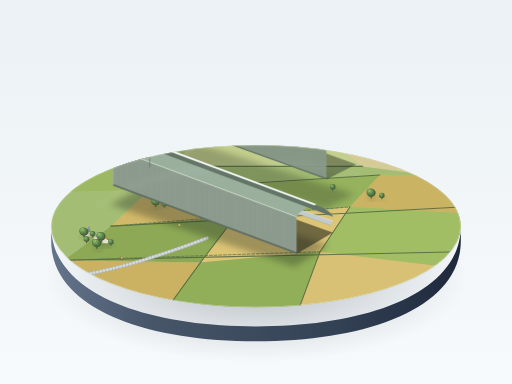
t = 0.00 s
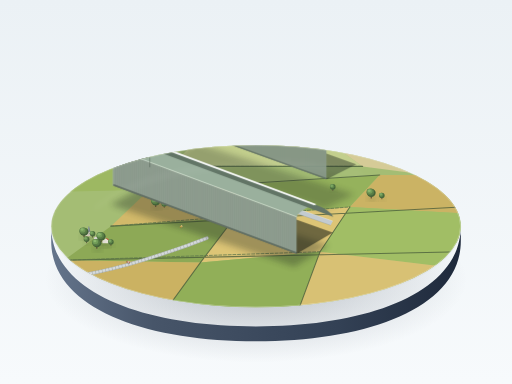
t = 1.32 s
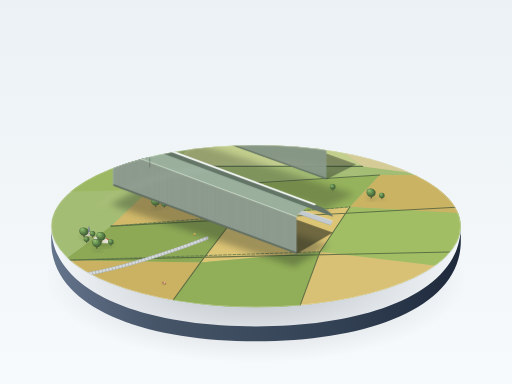
t = 3.97 s
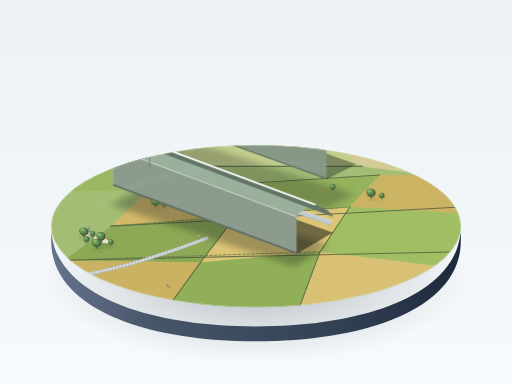
t = 5.29 s
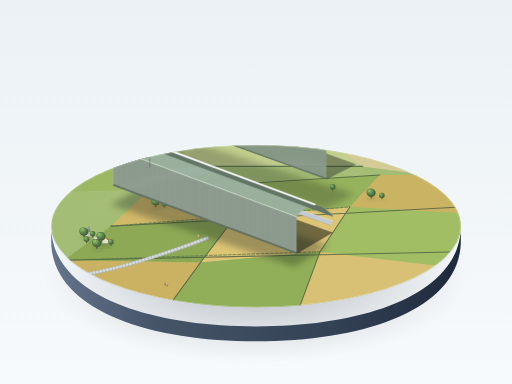
t = 6.21 s
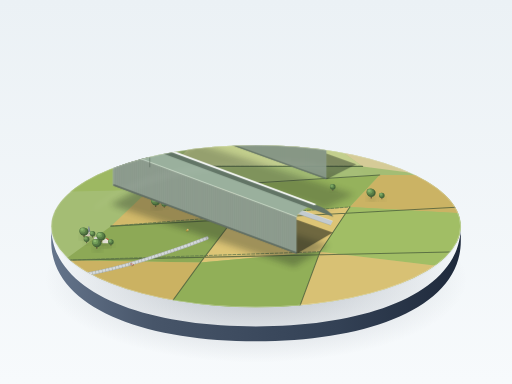
t = 8.86 s

The animated SVG that drew these frames (rendered in a browser with its animation timeline set to each time). Animation: 3 CSS @keyframes rules; frames cover the first 8.86 s, repeats indefinitely.

<svg xmlns="http://www.w3.org/2000/svg" viewBox="0 0 1200 900" width="100%" height="100%">
  <defs>
    <!-- Background clean studio gradient -->
    <linearGradient id="bgGrad" x1="0" y1="0" x2="0" y2="1">
      <stop offset="0%" stop-color="#ebf1f5" />
      <stop offset="100%" stop-color="#f7fafc" />
    </linearGradient>

    <!-- Base Cylinder Gradients -->
    <radialGradient id="baseFloorDrop" cx="50%" cy="50%" r="50%">
      <stop offset="0%" stop-color="#2d3748" stop-opacity="0.32" />
      <stop offset="60%" stop-color="#2d3748" stop-opacity="0.12" />
      <stop offset="100%" stop-color="#2d3748" stop-opacity="0" />
    </radialGradient>

    <linearGradient id="baseBevelGrad" x1="0" y1="0" x2="0" y2="1">
      <stop offset="0%" stop-color="#ffffff" stop-opacity="0.9" />
      <stop offset="100%" stop-color="#c8d1d9" stop-opacity="0.2" />
    </linearGradient>

    <linearGradient id="baseRimGrad" x1="0" y1="0" x2="1" y2="0">
      <stop offset="0%" stop-color="#64748b" />
      <stop offset="25%" stop-color="#475569" />
      <stop offset="70%" stop-color="#334155" />
      <stop offset="100%" stop-color="#1e293b" />
    </linearGradient>

    <!-- Filters for soft diorama cast shadows -->
    <filter id="shadowBlur" x="-20%" y="-20%" width="150%" height="150%">
      <feGaussianBlur in="SourceAlpha" stdDeviation="7" />
      <feColorMatrix type="matrix" values="0 0 0 0 0.12   0 0 0 0 0.18   0 0 0 0 0.22  0 0 0 0.42 0" />
      <feOffset dx="16" dy="18" />
      <feBlend in="SourceGraphic" in2="blurOut" mode="normal" />
    </filter>

    <filter id="softShadow" x="-30%" y="-30%" width="160%" height="160%">
      <feGaussianBlur stdDeviation="8" />
    </filter>

    <!-- Pattern for Vertical Ribs on Lit Wall -->
    <pattern id="ribPattern" width="4.5" height="100" patternUnits="userSpaceOnUse" patternTransform="rotate(0)">
      <line x1="0" y1="0" x2="0" y2="100" stroke="#5d6f61" stroke-width="0.9" />
      <line x1="1" y1="0" x2="1" y2="100" stroke="#9bb19c" stroke-width="0.6" stroke-opacity="0.7" />
    </pattern>

    <!-- Pattern for Hangar Sliding Door Horizontal Corrugation -->
    <pattern id="doorCorrugation" width="100" height="2.8" patternUnits="userSpaceOnUse">
      <line x1="0" y1="1.4" x2="100" y2="1.4" stroke="#5a6a5d" stroke-width="0.75" />
      <line x1="0" y1="2.2" x2="100" y2="2.2" stroke="#a3b4a4" stroke-width="0.5" stroke-opacity="0.6" />
    </pattern>

    <!-- Stylized Miniature Tree Definition -->
    <g id="miniTreeLarge">
      <ellipse cx="2" cy="10" rx="9" ry="5" fill="#2d422a" opacity="0.3" filter="url(#softShadow)" />
      <path d="M0,0 L0,9" stroke="#544131" stroke-width="2.5" stroke-linecap="round" />
      <!-- Sphere layers for leafy canopy -->
      <ellipse cx="0" cy="-3" rx="10.5" ry="9.5" fill="#446338" />
      <ellipse cx="-2" cy="-5" rx="9" ry="8" fill="#587d46" />
      <ellipse cx="-3.5" cy="-6.5" rx="6.5" ry="5.5" fill="#719c58" />
      <ellipse cx="-4.5" cy="-8" rx="3.5" ry="3" fill="#8cb86e" />
    </g>

    <g id="miniTreeSmall">
      <ellipse cx="1" cy="6" rx="6" ry="3.5" fill="#2d422a" opacity="0.25" filter="url(#softShadow)" />
      <path d="M0,0 L0,6" stroke="#544131" stroke-width="1.8" stroke-linecap="round" />
      <circle cx="0" cy="-2" r="6.5" fill="#48693b" />
      <circle cx="-1.5" cy="-3.5" r="5" fill="#62894d" />
      <circle cx="-2.5" cy="-4.5" r="3" fill="#7ca862" />
    </g>

    <style><![CDATA[
      /* Smooth SMIL & Keyframes animation */
      @keyframes carMove1 {
        0% { transform: translate(0px, 0px); }
        48% { transform: translate(110px, 64px); }
        52% { transform: translate(110px, 64px); }
        100% { transform: translate(0px, 0px); }
      }
      @keyframes carMove2 {
        0% { transform: translate(0px, 0px); }
        46% { transform: translate(-80px, -46px); }
        54% { transform: translate(-80px, -46px); }
        100% { transform: translate(0px, 0px); }
      }
      @keyframes carMove3 {
        0% { transform: translate(0px, 0px); }
        50% { transform: translate(45px, 26px); }
        100% { transform: translate(0px, 0px); }
      }
      .anim-car1 {
        animation: carMove1 10.5s ease-in-out infinite;
      }
      .anim-car2 {
        animation: carMove2 8.5s ease-in-out infinite;
      }
      .anim-car3 {
        animation: carMove3 11.5s ease-in-out infinite;
      }
    ]]></style>
  </defs>

  <!-- Clean Canvas Background -->
  <rect width="1200" height="900" fill="url(#bgGrad)" />

  <!-- Base Table Soft Drop Shadow -->
  <ellipse cx="600" cy="655" rx="495" ry="195" fill="url(#baseFloorDrop)" />

  <!-- Circular Pedestal / Diorama Base Thickness (Extruded Cylinder Rim) -->
  <path d="M 120,530
           C 120,685 335,765 600,765
           C 865,765 1080,685 1080,530
           L 1080,565
           C 1080,720 865,800 600,800
           C 335,800 120,720 120,565 Z"
        fill="url(#baseRimGrad)" />

  <!-- Pedestal Bevel Highlight Line -->
  <ellipse cx="600" cy="532" rx="480" ry="190" fill="none" stroke="url(#baseBevelGrad)" stroke-width="2.5" />

  <!-- ==================== CLIPPED DIORAMA TOP SURFACE ==================== -->
  <g>
    <clipPath id="pedestalClip">
      <ellipse cx="600" cy="530" rx="480" ry="190" />
    </clipPath>

    <g clip-path="url(#pedestalClip)">
      <!-- Far Backdrop Base Tint -->
      <rect x="100" y="320" width="1000" height="420" fill="#a4bd74" />

      <!-- Field Patchwork 1: Light Yellowish Green (#9db862) and Golden Wheat (#d2b96a) -->
      <!-- Back Far Fields (Low Saturation & Air Perspective) -->
      <polygon points="450,340 780,340 850,390 400,390" fill="#cbd494" opacity="0.8" />
      <polygon points="780,340 1080,340 1080,420 850,390" fill="#e2cfa0" opacity="0.8" />
      <polygon points="120,400 400,390 350,445 120,450" fill="#9db862" />

      <!-- Middle & Foreground Field Plots (Distinct Agrarian Geometries) -->
      <polygon points="350,445 610,430 550,510 260,530" fill="#d2b96a" />
      <polygon points="610,430 890,410 820,485 550,510" fill="#95b25c" />
      <polygon points="890,410 1080,410 1080,500 820,485" fill="#cbb364" />

      <polygon points="260,530 550,510 470,615 150,610" fill="#8da956" />
      <polygon points="550,510 820,485 750,590 470,615" fill="#ddc576" />
      <polygon points="820,485 1080,500 1080,630 750,590" fill="#a1be65" />

      <polygon points="150,610 470,615 390,725 120,680" fill="#cbb262" />
      <polygon points="470,615 750,590 700,725 390,725" fill="#91af58" />
      <polygon points="750,590 1080,630 1080,740 700,725" fill="#d8c174" />

      <!-- Fine Hedgerows separating agricultural plots -->
      <path d="M 400,390 L 850,390 M 350,445 L 890,410 M 260,530 L 1080,485 M 150,610 L 1080,590 M 470,615 L 390,725 M 550,510 L 470,615 M 610,430 L 550,510 M 820,485 L 750,590 M 750,590 L 700,725"
            stroke="#455938" stroke-width="2.5" stroke-linecap="round" stroke-opacity="0.75" />
      <!-- Subtle hedge shrubs along lines -->
      <path d="M 400,390 L 850,390 M 260,530 L 820,485 M 150,610 L 750,590"
            stroke="#5c754a" stroke-width="1.8" stroke-dasharray="7,4" stroke-linecap="round" />

      <!-- Country Approach Road (from rim towards hangars) -->
      <path d="M 160,650 C 260,635 340,610 440,575 L 485,558"
            fill="none" stroke="#b8bec2" stroke-width="8" stroke-linecap="round" />
      <path d="M 160,650 C 260,635 340,610 440,575 L 485,558"
            fill="none" stroke="#d5dadc" stroke-width="5" stroke-linecap="round" />
      <!-- Road Shoulder / Dirt Track -->
      <path d="M 160,650 C 260,635 340,610 440,575 L 485,558"
            fill="none" stroke="#87917e" stroke-width="9.5" stroke-dasharray="2,6" stroke-opacity="0.4" />

      <!-- ==================== CAST SHADOWS OF HANGARS ==================== -->
      <!-- Soft ambient occlusion & directional sunlight shadow cast to right/rear -->
      <!-- Far Hangar 2 Shadow -->
      <polygon points="460,335 830,455 760,490 390,370" fill="#202b21" opacity="0.28" filter="url(#softShadow)" />
      <!-- Near Hangar 1 Shadow -->
      <polygon points="340,435 770,575 690,625 260,480" fill="#202b21" opacity="0.33" filter="url(#softShadow)" />

      <!-- ==================== CENTRAL STRAIGHT SERVICE ROAD ==================== -->
      <!-- Road between the two hangars on the narrow strip -->
      <!-- Straight service road between sheds: (X1,Y1) ~ (430, 400) to (760, 520) -->
      <polygon points="440,400 780,518 775,528 435,410" fill="#c3cbd0" />
      <line x1="440" y1="400" x2="780" y2="518" stroke="#ffffff" stroke-width="1" stroke-opacity="0.6" />
      <line x1="435" y1="410" x2="775" y2="528" stroke="#8c979e" stroke-width="0.8" />

      <!-- ==================== TINY VILLAGE CORNER (Left Fore/Midground) ==================== -->
      <!-- Cottages height <= 1/10 hangar height (~10px max height), small church tower, rounded trees -->
      <g id="villageCluster" transform="translate(195, 545)">
        <!-- Shadows for cottages -->
        <rect x="5" y="8" width="16" height="10" fill="#2b3b24" opacity="0.3" filter="url(#softShadow)" />
        <rect x="25" y="16" width="14" height="9" fill="#2b3b24" opacity="0.3" filter="url(#softShadow)" />
        <rect x="44" y="24" width="18" height="11" fill="#2b3b24" opacity="0.3" filter="url(#softShadow)" />
        <ellipse cx="14" cy="2" rx="4" ry="2" fill="#2b3b24" opacity="0.3" filter="url(#softShadow)" />

        <!-- Cottage 1 -->
        <polygon points="5,4 12,0 19,4 19,9 5,9" fill="#e6d5be" />
        <polygon points="5,4 12,0 12,5 5,9" fill="#f4ebd9" />
        <polygon points="12,0 19,4 21,3 14,-1" fill="#a44330" /> <!-- terracotta roof lit -->
        <polygon points="5,4 12,0 14,-1 7,3" fill="#c4563f" /> <!-- roof shaded -->

        <!-- Cottage 2 -->
        <polygon points="25,12 32,8 39,12 39,17 25,17" fill="#dfdcd3" />
        <polygon points="25,12 32,8 34,7 27,11" fill="#9e3a29" />
        <polygon points="32,8 39,12 41,11 34,7" fill="#bc4c37" />

        <!-- Cottage 3 -->
        <polygon points="45,19 53,14 61,19 61,25 45,25" fill="#f0eae1" />
        <polygon points="45,19 53,14 55,13 47,18" fill="#a84332" />
        <polygon points="53,14 61,19 63,18 55,13" fill="#cc5944" />

        <!-- Tiny Church with Spire (Tower height ~14px) -->
        <polygon points="10,-2 17,-2 17,7 10,7" fill="#d1cbbf" />
        <polygon points="10,-2 13,-4 17,-2 17,0 10,0" fill="#b8b0a2" />
        <!-- Church Steeple -->
        <polygon points="10,-2 13.5,-16 17,-2" fill="#78828a" />
        <polygon points="10,-2 13.5,-16 13.5,-2" fill="#8f9ba5" /> <!-- steeple lit side -->

        <!-- Trees clustered around village -->
        <use href="#miniTreeLarge" x="2" y="1" />
        <use href="#miniTreeSmall" x="22" y="5" />
        <use href="#miniTreeLarge" x="42" y="12" />
        <use href="#miniTreeSmall" x="65" y="24" />
        <use href="#miniTreeLarge" x="32" y="28" />
        <use href="#miniTreeSmall" x="8" y="18" />
      </g>

      <!-- Few Standalone Trees in hedgerows / open field -->
      <use href="#miniTreeLarge" x="365" y="475" />
      <use href="#miniTreeSmall" x="385" y="480" />
      <use href="#miniTreeSmall" x="780" y="440" />
      <use href="#miniTreeLarge" x="870" y="455" />
      <use href="#miniTreeSmall" x="895" y="460" />

      <!-- ==================== TINY MOVING VEHICLES ==================== -->
      <!-- Car 1: Approaching the sheds along country road -->
      <g class="anim-car1">
        <g transform="translate(285, 605) rotate(29)">
          <!-- Vehicle cast shadow -->
          <ellipse cx="0" cy="1.5" rx="4.5" ry="2.2" fill="#1b241c" opacity="0.4" />
          <!-- Car body: tiny diorama micro sedan -->
          <rect x="-3.5" y="-1.8" width="7" height="3.6" rx="1" fill="#b93826" />
          <rect x="-1.5" y="-1.3" width="3.5" height="2.6" rx="0.5" fill="#eef5f8" />
          <!-- Tiny bright roof highlight -->
          <line x1="-1.5" y1="-1.4" x2="2" y2="-1.4" stroke="#ffffff" stroke-width="0.6" stroke-opacity="0.9" />
        </g>
      </g>

      <!-- Car 2: Moving along the straight road between hangars -->
      <g class="anim-car2">
        <g transform="translate(680, 485) rotate(21)">
          <ellipse cx="0" cy="1.2" rx="4.2" ry="2" fill="#1b241c" opacity="0.38" />
          <rect x="-3" y="-1.6" width="6.5" height="3.2" rx="0.9" fill="#2d6496" />
          <rect x="-1.2" y="-1.2" width="3.2" height="2.4" rx="0.5" fill="#e6f1f7" />
          <line x1="-1.2" y1="-1.2" x2="2" y2="-1.2" stroke="#ffffff" stroke-width="0.5" stroke-opacity="0.8" />
        </g>
      </g>

      <!-- Car 3: Secondary service van parked/slow moving near gate apron -->
      <g class="anim-car3">
        <g transform="translate(420, 528) rotate(-40)">
          <ellipse cx="0" cy="1.2" rx="4" ry="2" fill="#1b241c" opacity="0.35" />
          <rect x="-3" y="-1.8" width="6" height="3.6" rx="0.8" fill="#d99b26" />
          <rect x="0" y="-1.4" width="2" height="2.8" rx="0.4" fill="#ffffff" />
        </g>
      </g>

      <!-- ==================== HANGAR 2 (FAR SISTER SHED) ==================== -->
      <!-- Parallel, slightly shorter in perspective, slightly air-perspective softened -->
      <g id="HangarFar" opacity="0.94">
        <!-- Contact Ambient Occlusion Under Far Hangar -->
        <polygon points="460,250 835,385 765,420 390,285" fill="#1e281f" opacity="0.45" />

        <!-- 1. End Wall (Facing Viewer/South-East端面) -->
        <!-- Gable profile: Vertical side walls + shallow dual-slope arched pitch roof + rounded ridge -->
        <!-- Door Frame Architrave / Gable End Face -->
        <!-- Base corners: (390, 285) to (460, 250); Height to eaves: ~72px; Apex: ~95px -->
        <path d="M 390,285
                 L 390,213
                 C 395,200 418,191 425,190
                 C 432,191 455,200 460,213
                 L 460,250 Z"
              fill="#526155" />

        <!-- Massive Sliding Sectional End Doors (Closed with fine vertical splits, height = 3/4 hangar) -->
        <!-- Door aperture outline -->
        <path d="M 395,282
                 L 395,228
                 C 405,223 445,223 455,228
                 L 455,252 Z"
              fill="#425045" />
        <!-- Massive Leaves (Slightly lighter grey-green #7a8c7e with horizontal corrugations) -->
        <g>
          <!-- Leaf 1 -->
          <polygon points="396,281 396,229 410,227 410,274" fill="#758778" />
          <polygon points="396,281 396,229 410,227 410,274" fill="url(#doorCorrugation)" opacity="0.5" />
          <!-- Leaf 2 -->
          <polygon points="411,274 411,227 425,226 425,267" fill="#7e9081" />
          <polygon points="411,274 411,227 425,226 425,267" fill="url(#doorCorrugation)" opacity="0.5" />
          <!-- Center Split Gap Line -->
          <line x1="425.5" y1="226" x2="425.5" y2="267" stroke="#253127" stroke-width="0.9" />
          <!-- Leaf 3 -->
          <polygon points="426,267 426,226 440,227 440,260" fill="#7b8d7e" />
          <polygon points="426,267 426,226 440,227 440,260" fill="url(#doorCorrugation)" opacity="0.5" />
          <!-- Leaf 4 -->
          <polygon points="441,260 441,227 454,229 454,253" fill="#738475" />
          <polygon points="441,260 441,227 454,229 454,253" fill="url(#doorCorrugation)" opacity="0.5" />

          <!-- Vertical splits between door leaves -->
          <line x1="410.5" y1="227" x2="410.5" y2="274" stroke="#364338" stroke-width="0.8" />
          <line x1="440.5" y1="227" x2="440.5" y2="260" stroke="#364338" stroke-width="0.8" />
          <!-- Head beam track -->
          <path d="M 394,228 Q 425,224 456,228" stroke="#354237" stroke-width="2.2" fill="none" />
          <path d="M 394,227 Q 425,223 456,227" stroke="#8fa091" stroke-width="0.7" fill="none" />
        </g>

        <!-- 2. Far Hangar Long Side Wall (Lit Flank #8f9d90) -->
        <polygon points="390,285 390,213 765,348 765,420" fill="#849586" />
        <!-- Vertical structural ribs along entire length -->
        <polygon points="390,285 390,213 765,348 765,420" fill="url(#ribPattern)" opacity="0.85" />
        <!-- Bottom shade band on flank -->
        <polygon points="390,285 390,282 765,417 765,420" fill="#4d5c50" opacity="0.6" />

        <!-- 3. Roof Pitches & Skylight -->
        <!-- Lit Southwest Roof Pitch -->
        <path d="M 390,213
                 C 395,200 418,191 425,190
                 L 800,325
                 C 793,326 770,335 765,348 Z"
              fill="#92a293" />
        <!-- Shaded Northeast Roof Pitch (Seen over ridge) -->
        <path d="M 425,190
                 C 432,191 455,200 460,213
                 L 835,348
                 C 830,335 807,326 800,325 Z"
              fill="#5e6f63" />

        <!-- Continuous Ridge Lantern Skylight (浅灰白 #e7ece8) -->
        <path d="M 423,191 L 798,326 L 802,324 L 427,189 Z" fill="#ebf0ec" />
        <path d="M 424,192 L 799,327" stroke="#ffffff" stroke-width="1.2" stroke-opacity="0.9" />
        <path d="M 423,191 L 798,326" stroke="#5a685e" stroke-width="0.6" />

        <!-- Top Bevel Highlight on Eaves -->
        <line x1="390" y1="213" x2="765" y2="348" stroke="#b0c0b1" stroke-width="1.2" stroke-opacity="0.8" />
      </g>

      <!-- ==================== HANGAR 1 (NEAR SISTER SHED - PROMINENT HERO) ==================== -->
      <!-- Length ~ 4.5x width; Height ~ 0.9x width; Nearest to camera, crispest details -->
      <!-- Width at end facade = 86px; Eaves height = 78px; Overall height = 96px; Length = 390px -->
      <!-- End facade corners: (265, 435) to (351, 392) -->
      <g id="HangarNear">
        <!-- Contact Occlusion Shadow Base -->
        <polygon points="351,392 780,545 695,595 265,435" fill="#141c15" opacity="0.55" />

        <!-- 1. Gable End Facade Wall (Facing Camera South-East) -->
        <!-- Darker/Intermediate Shaded Tone (#6f7f72 / #596a5c) -->
        <path d="M 265,435
                 L 265,348
                 C 272,333 299,321 308,320
                 C 317,321 344,333 351,348
                 L 351,392 Z"
              fill="#556557" />

        <!-- Framing Pillars & Massive Sliding Door Cavity -->
        <!-- Door Opening (Height approx 3/4 of wall = 72px) -->
        <path d="M 271,432
                 L 271,366
                 C 285,360 331,360 345,366
                 L 345,395 Z"
              fill="#3a483d" />

        <!-- Massive Segmented Sliding Doors (Closed, showing fine split margins) -->
        <!-- Individual heavy corrugated steel door leaves (Slightly lighter #788a7b) -->
        <g id="nearDoors">
          <!-- Leaf 1 (Leftmost) -->
          <polygon points="272,431 272,367 290,364 290,422" fill="#758778" />
          <polygon points="272,431 272,367 290,364 290,422" fill="url(#doorCorrugation)" opacity="0.6" />
          <!-- Fine vertical joint -->
          <line x1="290.5" y1="364" x2="290.5" y2="422" stroke="#253227" stroke-width="1.1" />

          <!-- Leaf 2 (Inner Left) -->
          <polygon points="291,422 291,364 308,363 308,413" fill="#7d8f80" />
          <polygon points="291,422 291,364 308,363 308,413" fill="url(#doorCorrugation)" opacity="0.6" />

          <!-- Center Meeting Split (Distinct dark gap) -->
          <line x1="308.5" y1="363" x2="308.5" y2="413" stroke="#1c251d" stroke-width="1.6" />

          <!-- Leaf 3 (Inner Right) -->
          <polygon points="309,413 309,363 327,364 327,404" fill="#7a8c7d" />
          <polygon points="309,413 309,363 327,364 327,404" fill="url(#doorCorrugation)" opacity="0.6" />
          <!-- Fine vertical joint -->
          <line x1="327.5" y1="364" x2="327.5" y2="404" stroke="#253227" stroke-width="1.1" />

          <!-- Leaf 4 (Rightmost) -->
          <polygon points="328,404 328,364 344,367 344,395" fill="#718274" />
          <polygon points="328,404 328,364 344,367 344,395" fill="url(#doorCorrugation)" opacity="0.6" />

          <!-- Heavy Horizontal Guide Truss above Sliding Doors -->
          <path d="M 270,366 Q 308,361 346,366" stroke="#28342a" stroke-width="3" fill="none" />
          <path d="M 270,365 Q 308,360 346,365" stroke="#9bb09e" stroke-width="1" fill="none" />
          <!-- Bottom track rail on concrete threshold apron -->
          <line x1="270" y1="432" x2="346" y2="395" stroke="#1d261e" stroke-width="1.5" />
          <line x1="268" y1="433" x2="348" y2="394" stroke="#879589" stroke-width="0.8" />
        </g>

        <!-- Gable End Wall Upper Bracing Details -->
        <circle cx="308" cy="336" r="3.5" fill="#3c493e" />
        <circle cx="308" cy="336" r="2" fill="#738575" />

        <!-- 2. Long Vertical Flank / Side Wall (South-Facing Sunlit Broadside) -->
        <!-- Base: (265, 435) to (695, 595). Eaves: (265, 348) to (695, 508) -->
        <!-- Beautiful Corrugated Metal Siding Color: #8f9d90 -->
        <polygon points="265,435 265,348 695,508 695,595" fill="#8f9d90" />

        <!-- Dense Structural Vertical Rib Grid (成排密集铺满整个长度, spacing ~2.4px = 1/40 height) -->
        <polygon points="265,435 265,348 695,508 695,595" fill="url(#ribPattern)" />

        <!-- Wall Ambient Shade Layer at Foot -->
        <polygon points="265,435 265,431 695,591 695,595" fill="#38453a" opacity="0.5" />

        <!-- 3. Gently Arched Pitched Roof (两坡顶，屋脊圆润) -->
        <!-- Lit Southwest Roof Pitch -->
        <path d="M 265,348
                 C 272,333 299,321 308,320
                 L 738,480
                 C 729,481 702,493 695,508 Z"
              fill="#9ab09d" />

        <!-- Back Shaded Northeast Roof Pitch (Visible over the rounded ridge) -->
        <path d="M 308,320
                 C 317,321 344,333 351,348
                 L 781,508
                 C 774,493 747,481 738,480 Z"
              fill="#627566" />

        <!-- Continuous Full-Length Lantern Skylight on Ridge (浅灰白天窗带) -->
        <!-- Slender glass clerestory box running along the crest -->
        <path d="M 306,321 L 736,481 L 741,478 L 311,318 Z" fill="#ebf0ec" />
        <!-- Skylight bright glazed top reflection -->
        <line x1="307" y1="320" x2="739" y2="480" stroke="#ffffff" stroke-width="1.5" stroke-linecap="round" />
        <line x1="305.5" y1="321.5" x2="735.5" y2="481.5" stroke="#5d6f60" stroke-width="0.7" />

        <!-- Eaves Highlight (Sharp Light Crease on Top Edge) -->
        <line x1="265" y1="348" x2="695" y2="508" stroke="#d5e3d7" stroke-width="1.8" stroke-linecap="round" />
        <!-- Ridge Peak Highlight -->
        <path d="M 308,319 L 738,479" stroke="#ffffff" stroke-width="0.9" stroke-opacity="0.8" />
        <!-- Corner Vertical Edge Highlights -->
        <line x1="265" y1="348" x2="265" y2="435" stroke="#b2c6b4" stroke-width="1.2" />
        <line x1="351" y1="348" x2="351" y2="392" stroke="#414f43" stroke-width="1" />
      </g>

      <!-- ==================== PERIMETER LIGHT RIM ON TOP OF BASE ==================== -->
      <ellipse cx="600" cy="530" rx="480" ry="190" fill="none" stroke="#ffffff" stroke-width="2" stroke-opacity="0.55" />
    </g>
  </g>

  <!-- Diorama Display Glass Bell Ambient Glint (Ultra Subtle Studio Lighting) -->
  <path d="M 220,490 C 350,380 650,360 850,410" fill="none" stroke="#ffffff" stroke-width="2" stroke-opacity="0.3" filter="url(#softShadow)" />
</svg>
